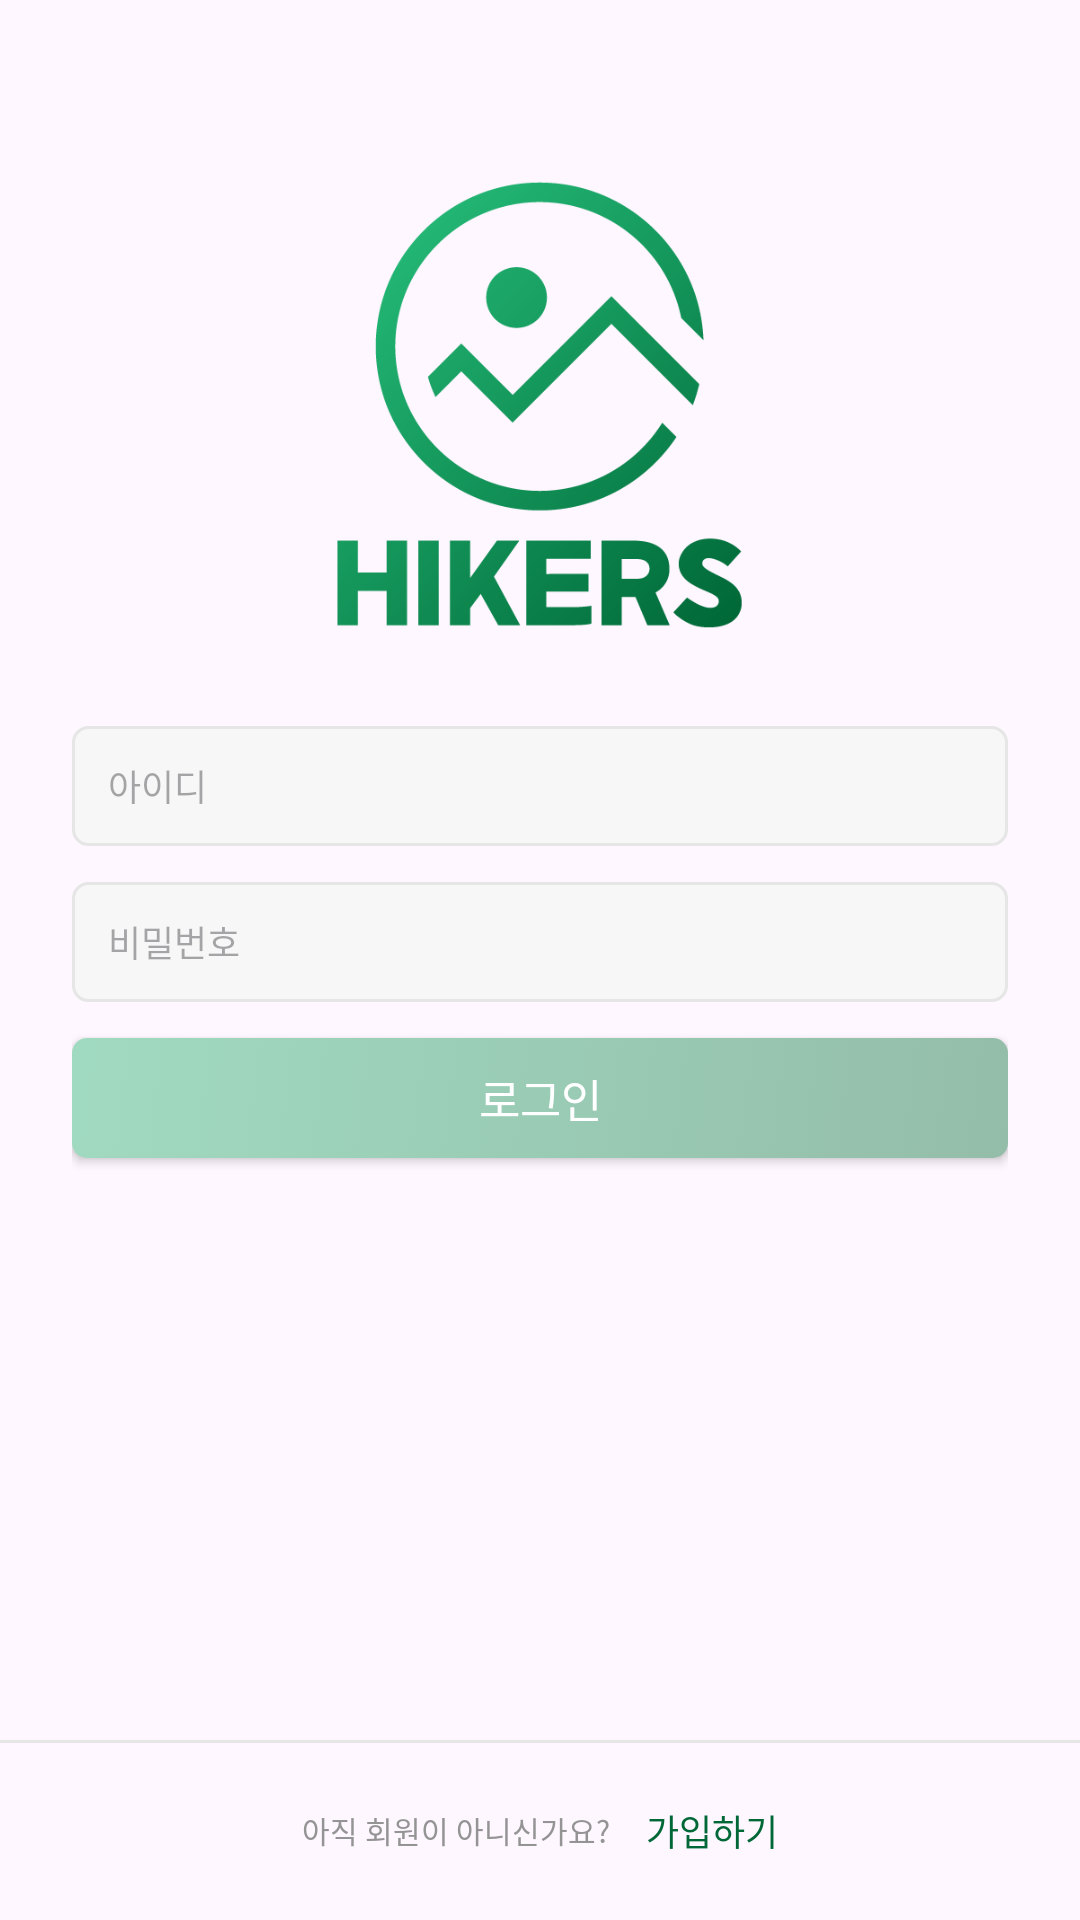

Produce the Android XML layout that renders to this screen, including the resource entries it uses.
<!-- AndroidManifest.xml: application theme Theme.Hikers -->
<!-- res/layout/activity_login.xml -->
<?xml version="1.0" encoding="utf-8"?>
<androidx.constraintlayout.widget.ConstraintLayout xmlns:android="http://schemas.android.com/apk/res/android"
    xmlns:app="http://schemas.android.com/apk/res-auto"
    xmlns:tools="http://schemas.android.com/tools"
    android:layout_width="match_parent"
    android:layout_height="match_parent"
    tools:context=".LoginActivity">

    <androidx.constraintlayout.widget.ConstraintLayout
        android:layout_width="match_parent"
        android:layout_height="0dp"
        android:paddingHorizontal="24dp"
        app:layout_constraintBottom_toTopOf="@id/bottom_sign_up"
        app:layout_constraintTop_toTopOf="parent">

        <ImageView
            android:id="@+id/iv_login_logo"
            android:layout_width="wrap_content"
            android:layout_height="150dp"
            android:layout_marginTop="60dp"
            android:adjustViewBounds="true"
            android:src="@drawable/hikers_main_logo"
            app:layout_constraintBottom_toTopOf="@id/et_login_id"
            app:layout_constraintEnd_toEndOf="parent"
            app:layout_constraintStart_toStartOf="parent"
            app:layout_constraintTop_toTopOf="parent" />

        <EditText
            android:id="@+id/et_login_id"
            android:layout_width="match_parent"
            android:layout_height="40dp"
            android:layout_marginTop="32dp"
            android:background="@drawable/edit_text_background"
            android:hint="@string/id"
            android:inputType="textVisiblePassword"
            android:paddingHorizontal="12dp"
            android:textSize="12sp"
            app:layout_constraintBottom_toTopOf="@id/et_login_pw"
            app:layout_constraintTop_toBottomOf="@id/iv_login_logo" />

        <EditText
            android:id="@+id/et_login_pw"
            android:layout_width="match_parent"
            android:layout_height="40dp"
            android:layout_marginTop="12dp"
            android:background="@drawable/edit_text_background"
            android:hint="@string/password"
            android:inputType="textPassword"
            android:paddingHorizontal="12dp"
            android:textSize="12sp"
            app:layout_constraintBottom_toTopOf="@id/btn_login"
            app:layout_constraintTop_toBottomOf="@id/et_login_id" />

        <android.widget.Button
            android:id="@+id/btn_login"
            android:layout_width="match_parent"
            android:layout_height="40dp"
            android:layout_marginTop="12dp"
            android:background="@drawable/default_button_disable"
            android:text="@string/login"
            android:textColor="@color/white"
            android:textSize="15sp"
            app:layout_constraintTop_toBottomOf="@id/et_login_pw" />

        <TextView
            android:id="@+id/tv_login_error_msg"
            android:layout_width="wrap_content"
            android:layout_height="wrap_content"
            android:layout_marginStart="8dp"
            android:layout_marginTop="12dp"
            android:text="에러메세지용"
            android:textColor="@color/error_msg"
            android:visibility="gone"
            app:layout_constraintStart_toStartOf="@id/btn_login"
            app:layout_constraintTop_toBottomOf="@id/btn_login" />

    </androidx.constraintlayout.widget.ConstraintLayout>

    <androidx.constraintlayout.widget.ConstraintLayout
        android:id="@+id/bottom_sign_up"
        android:layout_width="match_parent"
        android:layout_height="60dp"
        app:layout_constraintBottom_toBottomOf="parent">

        <View
            android:layout_width="match_parent"
            android:layout_height="1dp"
            android:background="@color/gray_stroke"
            app:layout_constraintTop_toTopOf="parent" />

        <TextView
            android:id="@+id/tv_bottom_explain_text"
            android:layout_width="wrap_content"
            android:layout_height="wrap_content"
            android:text="@string/not_member"
            android:textColor="#949494"
            android:textSize="10sp"
            app:layout_constraintBottom_toBottomOf="parent"
            app:layout_constraintEnd_toStartOf="@id/tv_bottom_sign_up_text"
            app:layout_constraintHorizontal_chainStyle="packed"
            app:layout_constraintStart_toStartOf="parent"
            app:layout_constraintTop_toTopOf="parent" />

        <TextView
            android:id="@+id/tv_bottom_sign_up_text"
            android:layout_width="wrap_content"
            android:layout_height="wrap_content"
            android:layout_marginStart="12dp"
            android:text="@string/sign_up"
            android:textColor="#FF006837"
            android:textSize="12sp"
            app:layout_constraintBottom_toBottomOf="parent"
            app:layout_constraintEnd_toEndOf="parent"
            app:layout_constraintStart_toEndOf="@id/tv_bottom_explain_text"
            app:layout_constraintTop_toTopOf="parent" />

    </androidx.constraintlayout.widget.ConstraintLayout>

</androidx.constraintlayout.widget.ConstraintLayout>
<!-- resources referenced by this layout -->
<resources>
  <color name="error_msg">#FF3200</color>
  <color name="gray_stroke">#E6E6E6</color>
  <color name="white">#FFFFFFFF</color>
  <!-- drawable default_button_disable (drawable) -->
  <?xml version="1.0" encoding="utf-8"?>
  <selector xmlns:android="http://schemas.android.com/apk/res/android">
  
      <item>
          <shape android:shape="rectangle">
              <corners android:radius="5dp" />
              <gradient android:angle="315" android:endColor="#94BDA9" android:startColor="#A0DAC0" android:type="linear" />
          </shape>
      </item>
  
  </selector>
  <!-- drawable edit_text_background (drawable) -->
  <?xml version="1.0" encoding="utf-8"?>
  <selector xmlns:android="http://schemas.android.com/apk/res/android">
      <item>
          <shape android:shape="rectangle">
              <corners android:radius="5dp" />
              <solid android:color="@color/light_gray" />
              <stroke android:width="1dp" android:color="@color/gray_stroke" />
          </shape>
      </item>
  
  </selector>
  <!-- drawable hikers_main_logo: png bitmap (drawable, 23766 bytes) -->
  <string name="id">아이디</string>
  <string name="login">로그인</string>
  <string name="not_member">아직 회원이 아니신가요?</string>
  <string name="password">비밀번호</string>
  <string name="sign_up">가입하기</string>
  <style name="Theme.Hikers" parent="Base.Theme.Hikers" />
  <color name="light_gray">#F7F7F7</color>
  <style name="Base.Theme.Hikers" parent="Theme.Material3.DayNight.NoActionBar">
          
          
      </style>
</resources>
